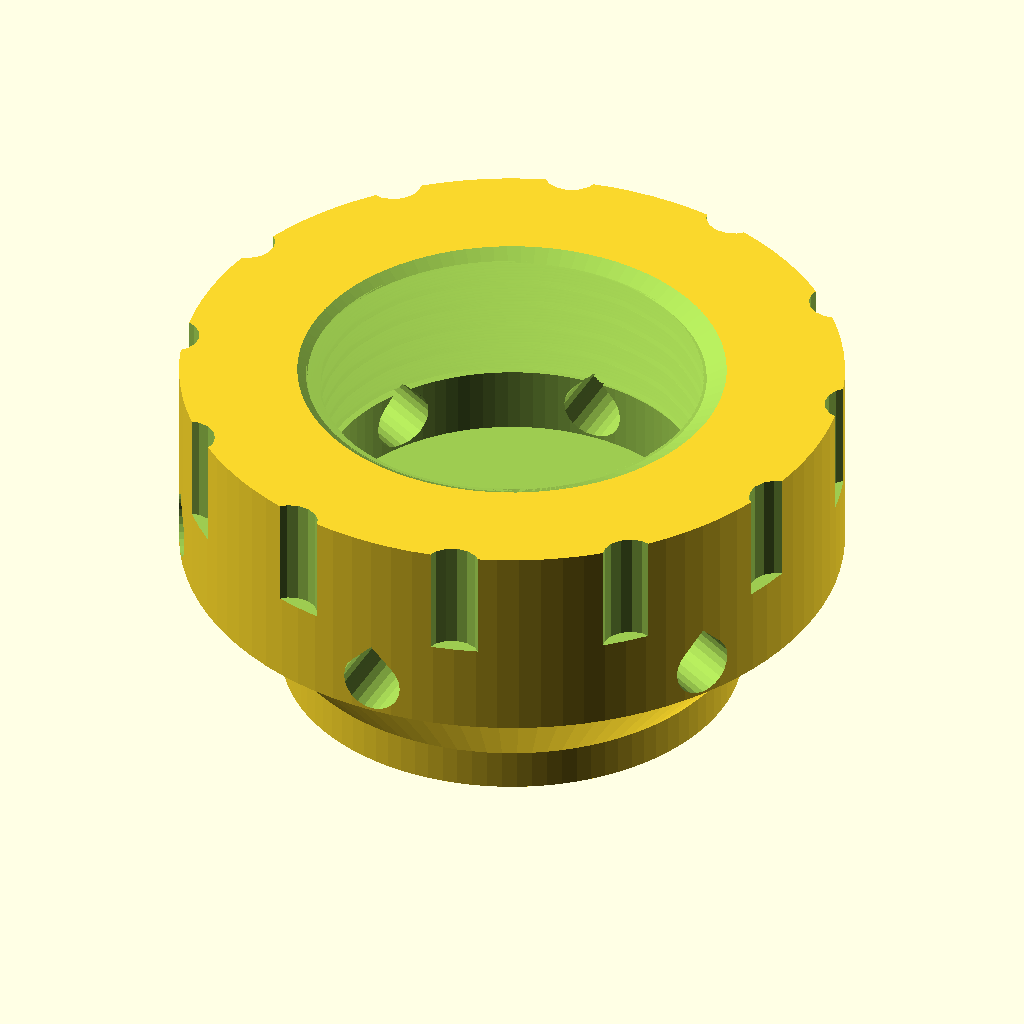
Cell 1 — every parameter at its default value.
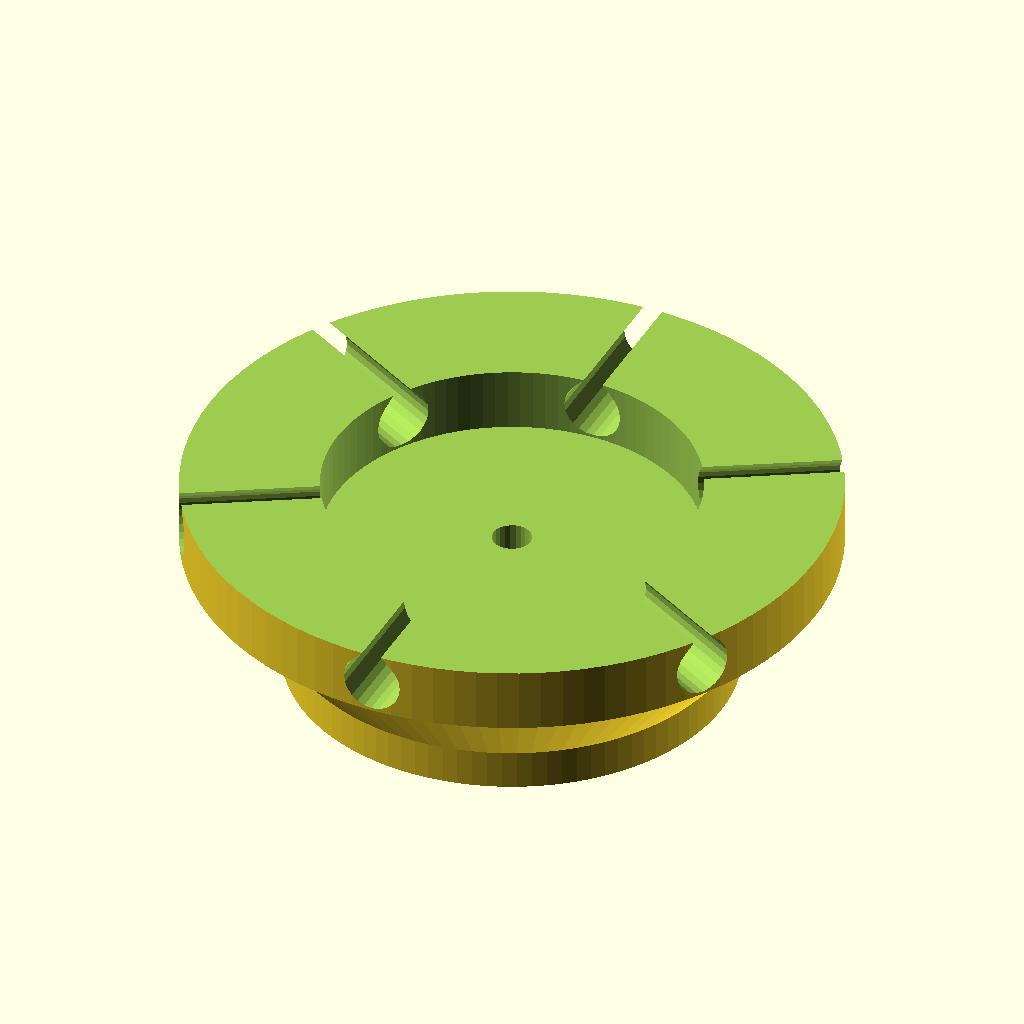
Cell 2: s_thread_d = 32 (everything else at default).
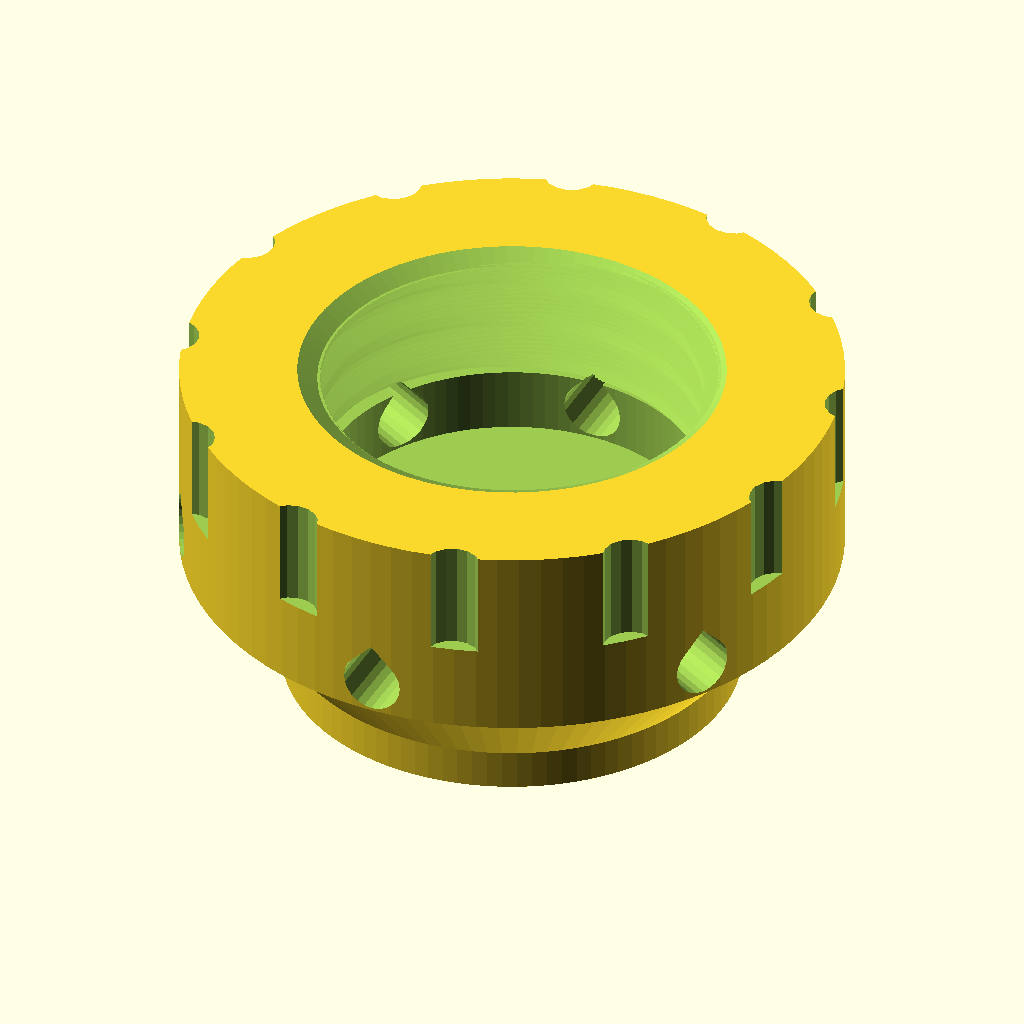
Cell 3 — s_thread_p set to 2, the other parameters unchanged.
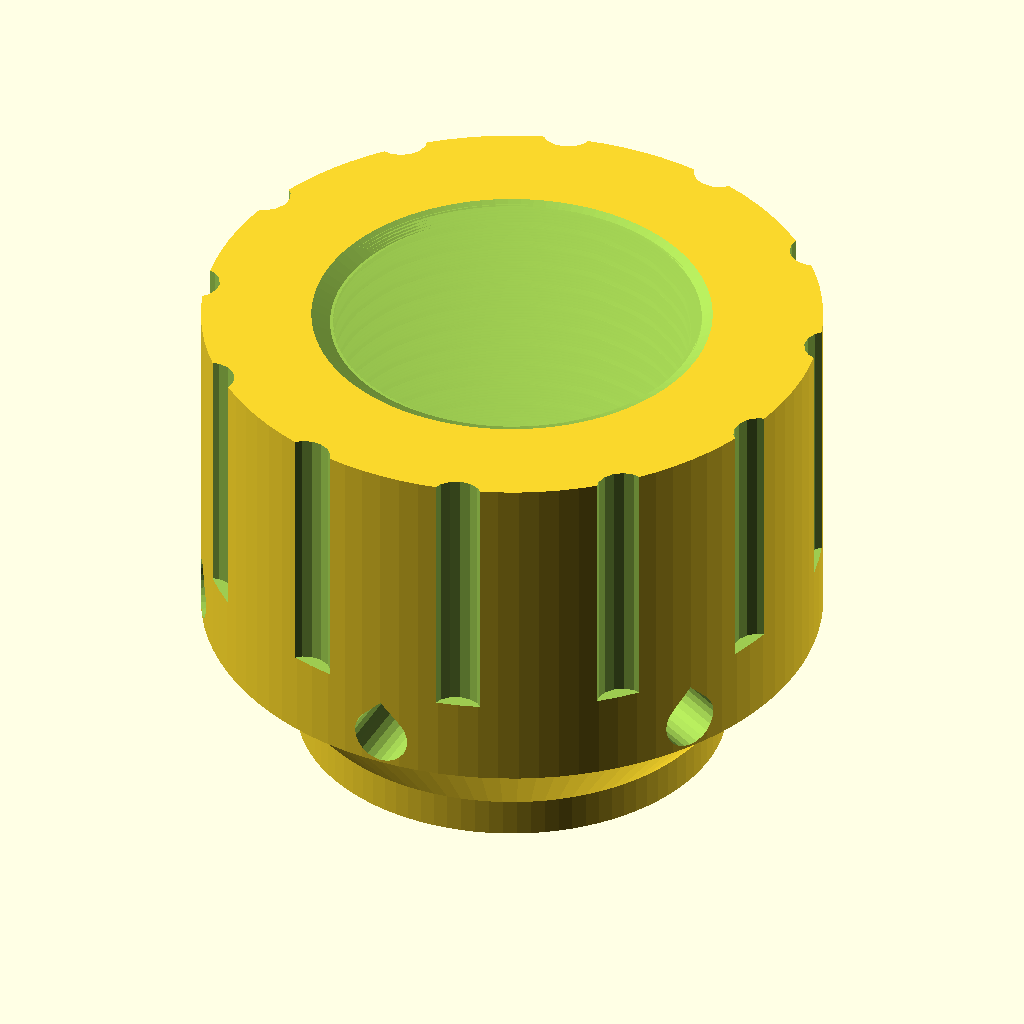
Cell 4: the same model with s_nose_h = 13.18.
All cells are drawn from the same view direction (rotation 55°, 0°, 25°, orthographic, colour scheme Cornfield), but the view is re-fitted for each cell, so position and scale can differ between cells as well as the parameter.
OpenSCAD source file diverter.scad:
// =====================================================================
//  Cylinder flow diverter for the O2 analyzer (R-22D / PSR-11-39-MD)
//
//  Screws onto the sensor's M16x1 nose like a nut: its rear face tightens
//  against the cap's floor, clamping the sensor in the cap. (The sensor's
//  O-ring seals in the cap floor.) It is held against the cylinder valve:
//    * YOKE valve : flat front face presses on the valve's outlet O-ring
//    * DIN valve  : the cone seats in the mouth of the DIN socket
//  Gas -> Ø1.6 restrictor -> chamber over the sensor face -> 6 side vents.
//  Vent area is ~14x the inlet area, so the sensor sees ~ambient pressure.
//
//  Export:  openscad -o diverter.stl diverter.scad
//  Print nose-down (as exported), PETG or TPU 95A, 0.12–0.16 mm layers.
//  Thread it on until it's snug against the cap. Hand-tight is enough.
// =====================================================================

/* ---- sensor nose (keep in sync with o2_analyzer.scad) ---- */
s_thread_d   = 16.0;
s_thread_p   = 1.0;
s_nose_h     = 6.59;      // threaded section: shoulder -> tip (measured)
s_oring_d    = 18.0;      // O-ring OD as installed, at the base of the thread (measured)
s_oring_cs   = 1.7;       // O-ring thickness (measured)
cap_floor_t  = 1.8;       // cap floor under the sensor shoulder (o2_analyzer.scad)

/* ---- diverter ---- */
od           = 26.0;
th_clear     = 0.20;      // radial
th_depth     = 0.60;
chamber_d    = 15.0;
chamber_h    = 2.6;       // gas space in front of the sensor face
inlet_d      = 1.6;       // restrictor orifice
vent_d       = 2.4;
vent_n       = 6;
face_d       = 18.0;      // flat face for yoke valves (covers the outlet O-ring)
cone_d       = 25.0;      // cone base — seats in DIN sockets (G5/8, Ø≈20.6–22.9)
cone_h       = 4.0;
nose_h       = 1.6;       // flat part ahead of the cone

$fn = 96;
eps = 0.01;

// derived (z = 0 at the nose face, increasing toward the analyzer)
z_ch0   = nose_h + cone_h;                    // chamber floor
z_th0   = z_ch0 + chamber_h;                  // thread start (sensor face)
z_top   = z_th0 + 0.6 + s_nose_h - cap_floor_t;  // rear face clamps the cap floor

echo(str("Diverter length: ", z_top, " mm   inlet area ", PI*inlet_d*inlet_d/4,
         " mm²   vent area ", vent_n*PI*vent_d*vent_d/4, " mm²"));

function th_prof(t, rmin, d) =
    let(f = t - floor(t))
    f < 0.12 ? rmin :
    f < 0.42 ? rmin + d * (f - 0.12) / 0.30 :
    f < 0.58 ? rmin + d :
    f < 0.88 ? rmin + d * (0.88 - f) / 0.30 :
    rmin;
module thread_solid(rmin, d, len, pitch, n = 120) {
    linear_extrude(height = len, twist = -360 * len / pitch,
                   slices = ceil(len / pitch * 16), convexity = 6)
        polygon([for (i = [0 : n - 1])
            let(a = 360 * i / n, r = th_prof(a / 360, rmin, d)) [r * cos(a), r * sin(a)]]);
}

// horizontal hole with a 45° roof so it prints without support
module teardrop_x(d, len) {
    rotate([0, 90, 0]) linear_extrude(len) hull() {
        circle(d = d, $fn = 24);
        translate([-d * 0.707, 0]) square(0.01, center = true);
    }
}

module diverter() {
    difference() {
        union() {
            // body
            translate([0, 0, z_ch0]) cylinder(d = od, h = z_top - z_ch0);
            // DIN cone + yoke face
            translate([0, 0, nose_h]) cylinder(d1 = face_d, d2 = cone_d, h = cone_h + eps);
            cylinder(d = face_d, h = nose_h + eps);
        }
        // restrictor (with a small countersink so it centres on the valve orifice)
        translate([0, 0, -eps]) cylinder(d = inlet_d, h = z_ch0 + 2 * eps, $fn = 24);
        translate([0, 0, -eps]) cylinder(d1 = 4.0, d2 = inlet_d, h = 1.2, $fn = 32);
        // chamber
        translate([0, 0, z_ch0]) cylinder(d = chamber_d, h = chamber_h + eps);
        // female M16x1, full length to the rear face (all the exposed thread engages)
        translate([0, 0, z_th0])
            thread_solid(s_thread_d/2 - th_depth + th_clear, th_depth, z_top - z_th0 + eps, s_thread_p);
        translate([0, 0, z_top - 0.4]) cylinder(d1 = s_thread_d - 2*th_depth + 2*th_clear, d2 = s_thread_d + 0.8, h = 0.4 + eps);   // thread start
        // radial side vents from the chamber (exit just behind the cone, outside the valve)
        for (i = [0 : vent_n - 1]) rotate([0, 0, i * 360 / vent_n + 30])
            translate([0, 0, z_ch0 + chamber_h / 2]) 
                teardrop_x(vent_d, od);
        // grip flutes
        for (i = [0 : 11]) rotate([0, 0, i * 30 + 15])
            translate([od / 2 + 0.5, 0, z_th0 + 1.0]) cylinder(d = 2.2, h = z_top, $fn = 16);
    }
}

diverter();
Customizer parameters (derived from the source; name, type, default, range or options):
s_thread_d: number, default 16
s_thread_p: number, default 1
s_nose_h: number, default 6.59
s_oring_d: number, default 18
s_oring_cs: number, default 1.7
cap_floor_t: number, default 1.8
od: number, default 26
th_clear: number, default 0.2
th_depth: number, default 0.6
chamber_d: number, default 15
chamber_h: number, default 2.6
inlet_d: number, default 1.6
vent_d: number, default 2.4
vent_n: number, default 6
face_d: number, default 18
cone_d: number, default 25
cone_h: number, default 4
nose_h: number, default 1.6
eps: number, default 0.01
